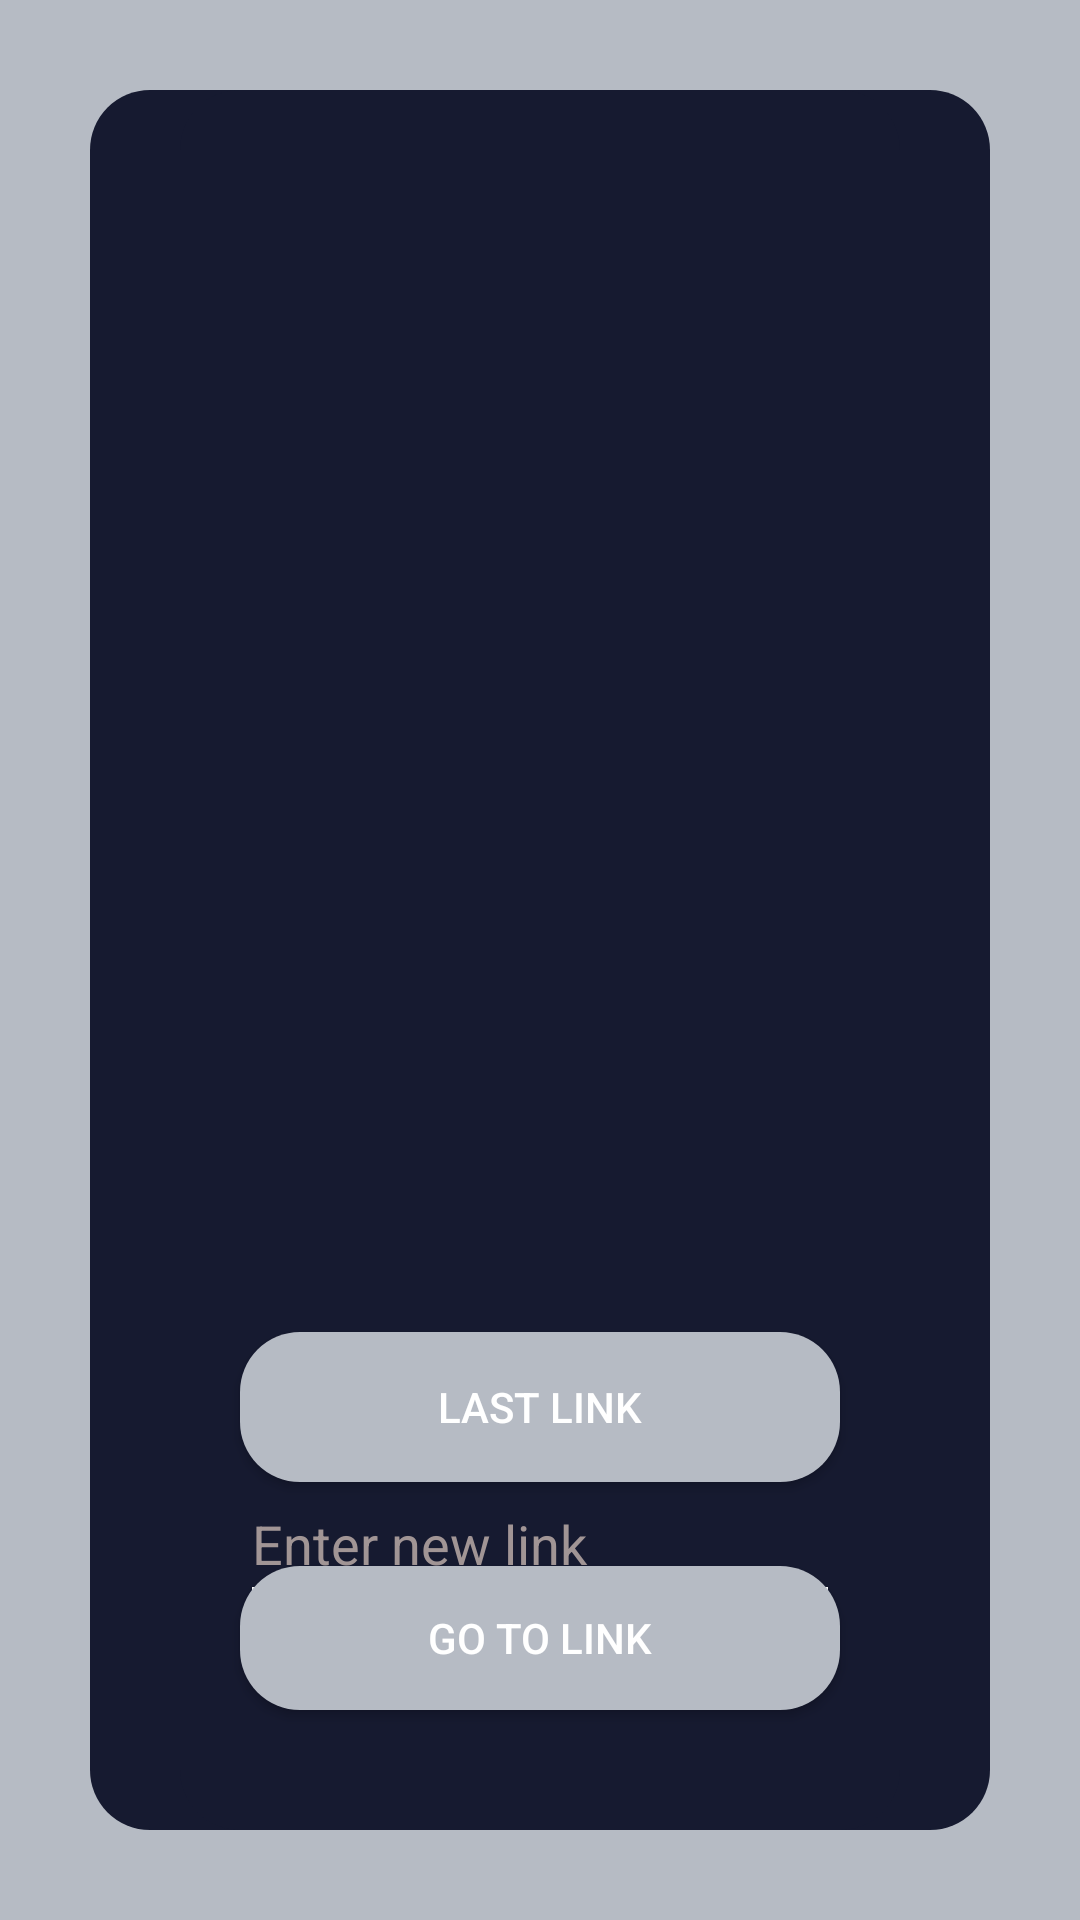

Layout XML and referenced resources for this Android screen:
<!-- AndroidManifest.xml: application theme Theme.GoGrossAndroid -->
<!-- res/layout/activity_deep_link_registration.xml -->
<?xml version="1.0" encoding="utf-8"?>
<androidx.constraintlayout.widget.ConstraintLayout xmlns:android="http://schemas.android.com/apk/res/android"
    xmlns:app="http://schemas.android.com/apk/res-auto"
    xmlns:tools="http://schemas.android.com/tools"
    android:id="@+id/main"
    android:layout_width="match_parent"
    android:layout_height="match_parent"
    android:background="@color/button"
    tools:context=".DeepLinkRegistration">

    <androidx.constraintlayout.widget.ConstraintLayout
        android:layout_width="match_parent"
        android:layout_height="match_parent"
        android:layout_margin="30dp"
        android:background="@drawable/layout_bg"
        tools:layout_editor_absoluteX="113dp"
        tools:layout_editor_absoluteY="30dp">

        <androidx.constraintlayout.widget.ConstraintLayout
            android:layout_width="match_parent"
            android:layout_height="match_parent"
            android:layout_marginHorizontal="30dp"
            android:background="@drawable/layout_bg"
            app:layout_constraintBottom_toBottomOf="parent"
            app:layout_constraintEnd_toEndOf="parent"
            app:layout_constraintStart_toStartOf="parent"
            app:layout_constraintTop_toTopOf="parent">

            <androidx.appcompat.widget.AppCompatButton
                android:id="@+id/lastLink"
                android:layout_width="0dp"
                android:layout_height="50dp"
                android:layout_marginHorizontal="20dp"
                android:background="@drawable/button_bg"
                android:gravity="center"
                android:text="Last link"
                android:textColor="@color/white"
                android:visibility="visible"
                app:layout_constraintBottom_toTopOf="@+id/linkText"
                app:layout_constraintEnd_toEndOf="parent"
                app:layout_constraintStart_toStartOf="parent"
                app:layout_constraintTop_toBottomOf="@+id/imageView"
                tools:visibility="visible" />

            <androidx.appcompat.widget.AppCompatButton
                android:id="@+id/register"
                android:layout_width="0dp"
                android:layout_height="wrap_content"
                android:layout_marginHorizontal="20dp"
                android:layout_marginBottom="40dp"
                android:background="@drawable/button_bg"
                android:text="Go to Link"
                android:textColor="@color/white"
                app:layout_constraintBottom_toBottomOf="parent"
                app:layout_constraintEnd_toEndOf="parent"
                app:layout_constraintStart_toStartOf="parent" />

            <androidx.appcompat.widget.AppCompatEditText
                android:id="@+id/linkText"
                android:layout_width="0dp"
                android:layout_height="50dp"
                android:layout_marginStart="20dp"
                android:layout_marginTop="100dp"
                android:layout_marginEnd="20dp"
                android:backgroundTint="#FFFFFF"
                android:hint="Enter new link"
                android:inputType="text"
                android:textColor="@color/white"
                android:textColorHint="#A19595"
                app:layout_constraintBottom_toTopOf="@+id/register"
                app:layout_constraintEnd_toEndOf="parent"
                app:layout_constraintHorizontal_bias="0.0"
                app:layout_constraintStart_toStartOf="parent"
                app:layout_constraintTop_toBottomOf="@+id/imageView" />

            <ImageView
                android:id="@+id/imageView"
                android:layout_width="0dp"
                android:layout_height="374dp"
                android:layout_marginBottom="40dp"
                app:layout_constraintBottom_toTopOf="@+id/lastLink"
                app:layout_constraintEnd_toEndOf="parent"
                app:layout_constraintStart_toStartOf="parent"
                app:layout_constraintTop_toTopOf="parent"
                app:srcCompat="@drawable/logo_educommerce" />

        </androidx.constraintlayout.widget.ConstraintLayout>

    </androidx.constraintlayout.widget.ConstraintLayout>
</androidx.constraintlayout.widget.ConstraintLayout>
<!-- resources referenced by this layout -->
<resources>
  <color name="button">#B6BBC4</color>
  <color name="white">#FFFFFFFF</color>
  <!-- drawable button_bg (drawable) -->
  <?xml version="1.0" encoding="utf-8"?>
  <shape android:shape="rectangle" xmlns:android="http://schemas.android.com/apk/res/android">
      <solid android:color="#B6BBC4"/>
      <corners android:radius="20dp"/>
  </shape>
  <!-- drawable layout_bg (drawable) -->
  <?xml version="1.0" encoding="UTF-8"?>
  <shape xmlns:android="http://schemas.android.com/apk/res/android">
      <solid android:color="#161A30"/>
      <corners android:radius="20dp"/>
      <padding android:left="0dp" android:top="0dp" android:right="0dp" android:bottom="0dp" />
  
  </shape>
  <style name="Theme.GoGrossAndroid" parent="Theme.MaterialComponents.DayNight.NoActionBar">
          
          <item name="colorPrimary">@color/purple_500</item>
          <item name="colorPrimaryVariant">@color/purple_700</item>
          <item name="colorOnPrimary">@color/white</item>
          
          <item name="colorSecondary">@color/teal_200</item>
          <item name="colorSecondaryVariant">@color/teal_700</item>
          <item name="colorOnSecondary">@color/black</item>
          
          <item name="android:statusBarColor">?attr/colorPrimaryVariant</item>
          
      </style>
  <color name="purple_500">#FF6200EE</color>
  <color name="purple_700">#FF3700B3</color>
  <color name="teal_200">#FF03DAC5</color>
  <color name="teal_700">#FF018786</color>
  <color name="black">#FF000000</color>
</resources>
